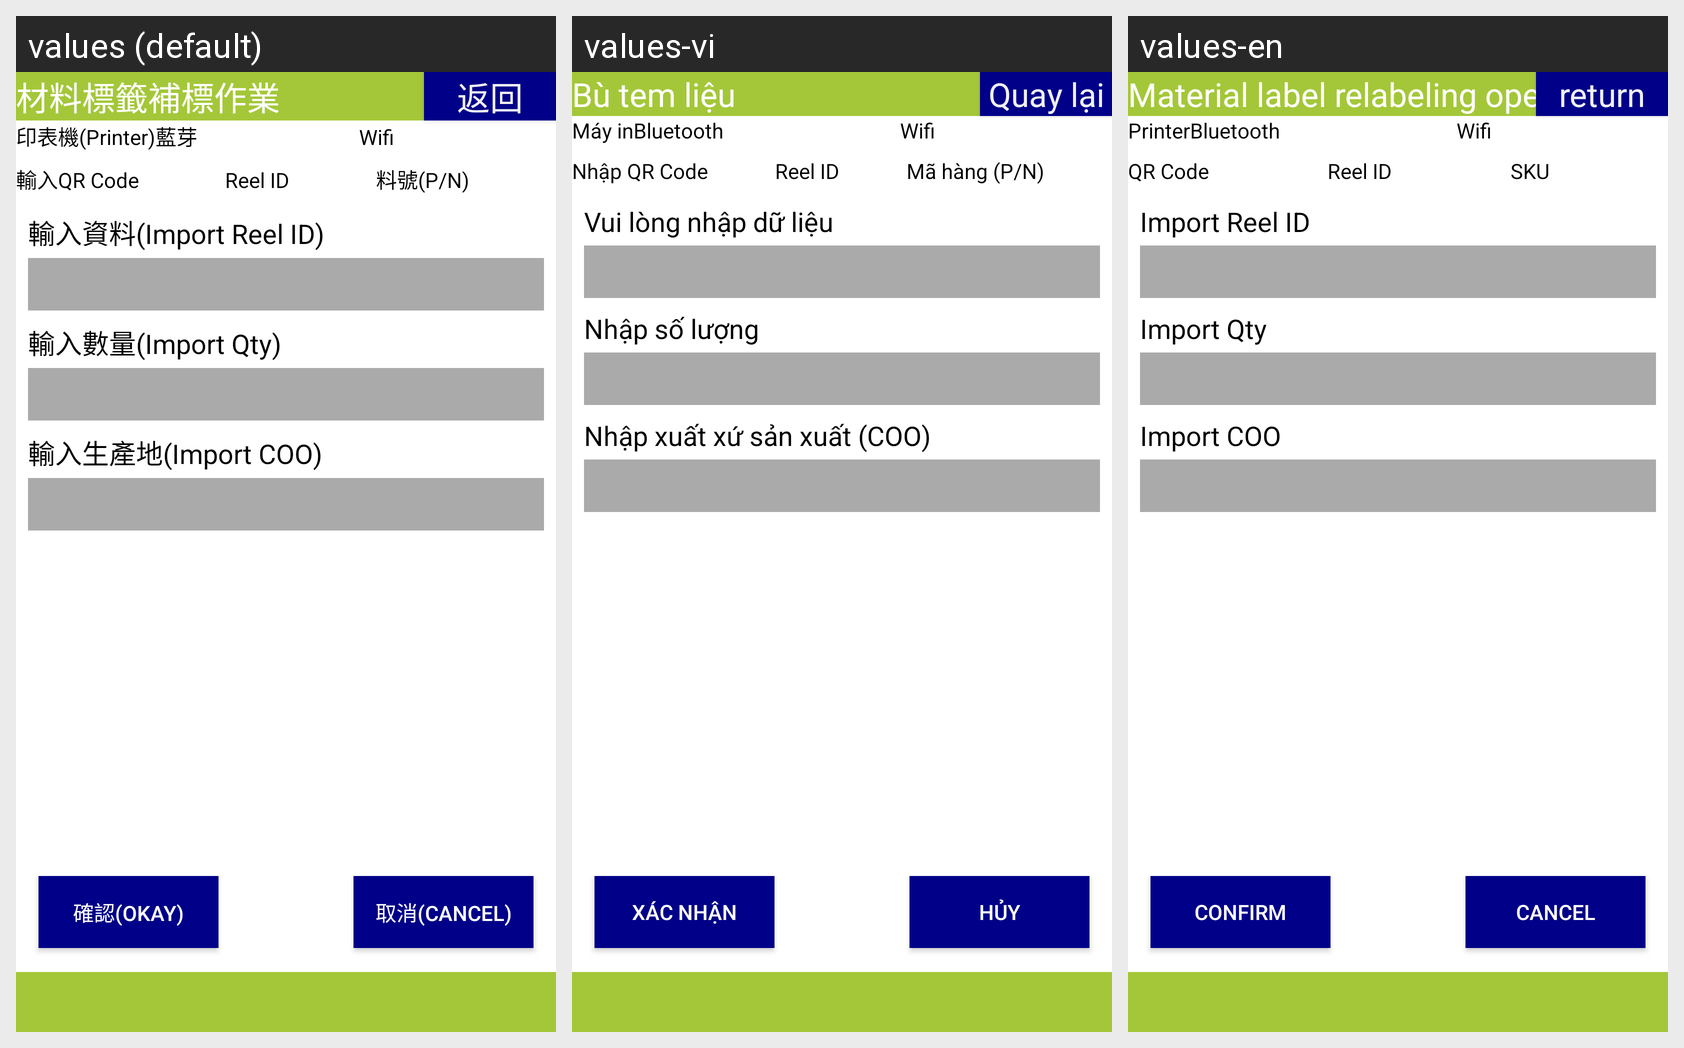

This grid shows one Android layout under several languages. Give, for every string resource on the screen, its name, the default text and each shown locale's text.
Android screen res/layout/activity_print_label.xml rendered under 3 locales, left to right: values (default), values-vi, values-en. Device: Nexus 5 (rendered at 1080×1920; each locale shown at half size, 540×960, under a caption strip naming it); theme android:Theme.DeviceDefault.NoActionBar.Fullscreen.
Strings drawn on this screen, with the default value and each locale's value (text and hints the layout hard-codes, and strings that could not be matched under every locale, appear in the picture but are not listed):

label_print_label
  values: 材料標籤補標作業
  values-vi: Bù tem liệu
  values-en: Material label relabeling operations

button_return
  values: 返回
  values-vi: Quay lại
  values-en: return

label_print
  values: 印表機(Printer)
  values-vi: Máy in
  values-en: Printer

label_bluetooth
  values: 藍芽
  values-vi: Bluetooth
  values-en: Bluetooth

label_wifi
  values: Wifi
  values-vi: Wifi
  values-en: Wifi

label_qrcode
  values: 輸入QR Code
  values-vi: Nhập QR Code
  values-en: QR Code

label_reel_id
  values: Reel ID
  values-vi: Reel ID
  values-en: Reel ID

label_pn
  values: 料號(P/N)
  values-vi: Mã hàng (P/N)
  values-en: SKU

import_qty
  values: 輸入數量(Import Qty)
  values-vi: Nhập số lượng
  values-en: Import Qty

label_import_coo
  values: 輸入生產地(Import COO)
  values-vi: Nhập xuất xứ sản xuất (COO)
  values-en: Import COO

label_import_reel_id
  values: 輸入資料(Import Reel ID)
  values-vi: Vui lòng nhập dữ liệu
  values-en: Import Reel ID

button_confirm2
  values: 確認(Okay)
  values-vi: Xác nhận
  values-en: Confirm

button_cancel2
  values: 取消(Cancel)
  values-vi: Hủy
  values-en: Cancel
